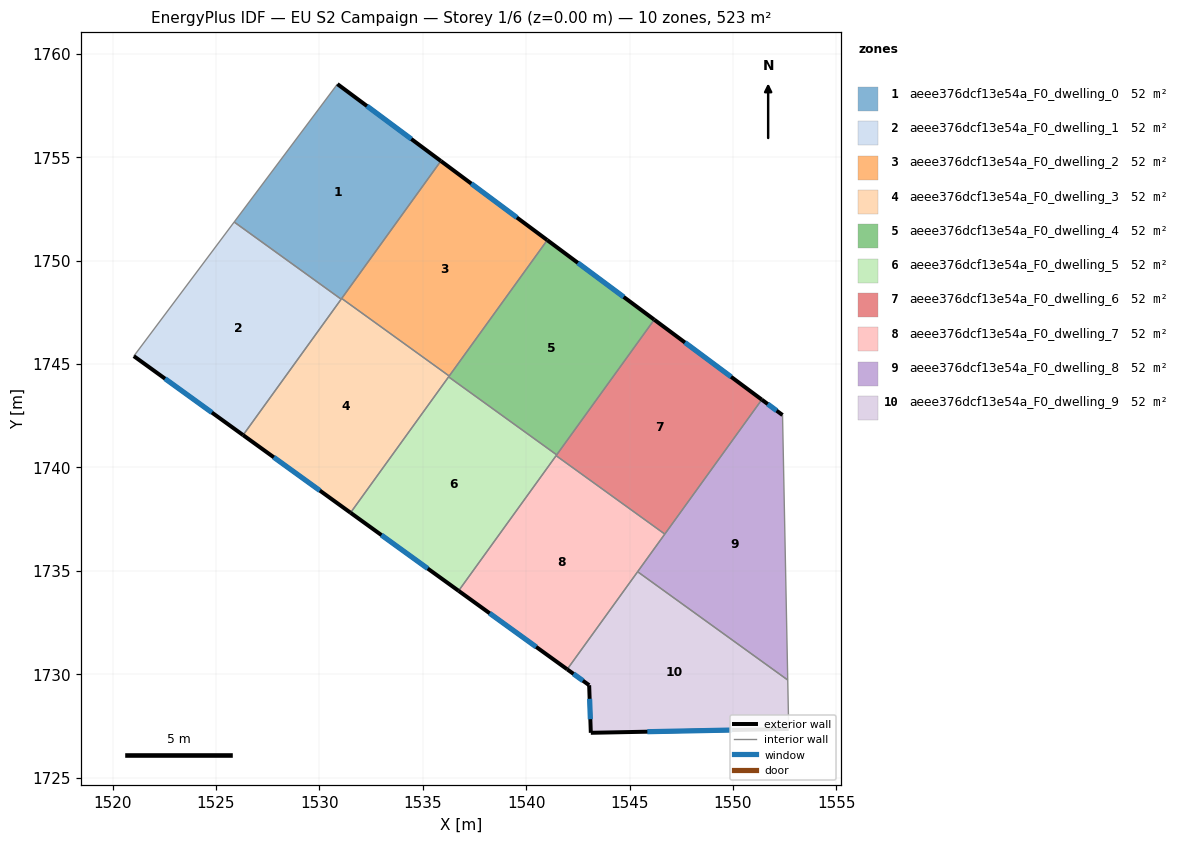
=== STOREY PLAN SPEC (per zone: floor XY polygon, exterior-wall plan segments, windows/doors) ===
zone 1: aeee376dcf13e54a_F0_dwelling_0  (52.3 m²)
  floor: (1535.88, 1754.82) (1531.05, 1748.13) (1525.88, 1751.87) (1530.87, 1758.54)
  exterior wall: (1535.88, 1754.82) – (1530.87, 1758.54)  [6.2 m]
    window: (1534.45, 1755.88) – (1532.30, 1757.48)  [3.4 m²]
  interior walls: 4
zone 2: aeee376dcf13e54a_F0_dwelling_1  (52.3 m²)
  floor: (1531.05, 1748.13) (1526.31, 1741.56) (1521.03, 1745.38) (1525.88, 1751.87)
  exterior wall: (1521.03, 1745.38) – (1526.31, 1741.56)  [6.5 m]
    window: (1522.53, 1744.29) – (1524.80, 1742.65)  [3.6 m²]
  interior walls: 3
zone 3: aeee376dcf13e54a_F0_dwelling_2  (52.3 m²)
  floor: (1541.02, 1750.99) (1536.28, 1744.42) (1531.08, 1748.17) (1535.88, 1754.82)
  exterior wall: (1541.02, 1750.99) – (1535.88, 1754.82)  [6.4 m]
    window: (1539.55, 1752.09) – (1537.35, 1753.73)  [3.5 m²]
  interior walls: 3
zone 4: aeee376dcf13e54a_F0_dwelling_3  (52.3 m²)
  floor: (1536.28, 1744.42) (1531.51, 1737.81) (1526.31, 1741.56) (1531.08, 1748.17)
  exterior wall: (1526.31, 1741.56) – (1531.51, 1737.81)  [6.4 m]
    window: (1527.79, 1740.49) – (1530.02, 1738.88)  [3.5 m²]
  interior walls: 5
zone 5: aeee376dcf13e54a_F0_dwelling_4  (52.3 m²)
  floor: (1546.20, 1747.14) (1541.48, 1740.61) (1536.25, 1744.38) (1541.02, 1750.99)
  exterior wall: (1546.20, 1747.14) – (1541.02, 1750.99)  [6.4 m]
    window: (1544.72, 1748.24) – (1542.50, 1749.89)  [3.6 m²]
  interior walls: 4
zone 6: aeee376dcf13e54a_F0_dwelling_5  (52.3 m²)
  floor: (1541.48, 1740.61) (1536.73, 1734.03) (1531.51, 1737.81) (1536.25, 1744.38)
  exterior wall: (1531.51, 1737.81) – (1536.73, 1734.03)  [6.4 m]
    window: (1533.00, 1736.73) – (1535.24, 1735.11)  [3.6 m²]
  interior walls: 4
zone 7: aeee376dcf13e54a_F0_dwelling_6  (52.3 m²)
  floor: (1551.40, 1743.28) (1546.71, 1736.78) (1541.45, 1740.57) (1546.20, 1747.14)
  exterior wall: (1551.40, 1743.28) – (1546.20, 1747.14)  [6.5 m]
    window: (1549.91, 1744.38) – (1547.68, 1746.04)  [3.6 m²]
  interior walls: 4
zone 8: aeee376dcf13e54a_F0_dwelling_7  (52.3 m²)
  floor: (1546.71, 1736.78) (1541.98, 1730.23) (1536.73, 1734.03) (1541.45, 1740.57)
  exterior wall: (1536.73, 1734.03) – (1541.98, 1730.23)  [6.5 m]
    window: (1538.23, 1732.95) – (1540.48, 1731.32)  [3.6 m²]
  interior walls: 4
zone 9: aeee376dcf13e54a_F0_dwelling_8  (52.3 m²)
  floor: (1552.40, 1742.53) (1552.65, 1729.72) (1545.39, 1734.96) (1551.40, 1743.28)
  exterior wall: (1552.40, 1742.53) – (1551.40, 1743.28)  [1.2 m]
    window: (1552.11, 1742.74) – (1551.68, 1743.06)  [0.7 m²]
  interior walls: 4
zone 10: aeee376dcf13e54a_F0_dwelling_9  (52.3 m²)
  floor: (1552.65, 1729.72) (1552.70, 1727.35) (1543.13, 1727.16) (1543.05, 1729.47) (1541.98, 1730.23) (1545.39, 1734.96)
  exterior wall: (1541.98, 1730.23) – (1543.05, 1729.47)  [1.3 m]
    window: (1542.29, 1730.01) – (1542.74, 1729.69)  [0.7 m²]
  exterior wall: (1543.13, 1727.16) – (1552.70, 1727.35)  [9.6 m]
    window: (1545.86, 1727.22) – (1549.96, 1727.30)  [5.3 m²]
  exterior wall: (1543.05, 1729.47) – (1543.13, 1727.16)  [2.3 m]
    window: (1543.07, 1728.81) – (1543.10, 1727.82)  [1.3 m²]
  interior walls: 3

=== DERIVED (storey summary) ===
Building: EU S2 Campaign
Storey: 1 of 6  (floor level z = 0.00 m)
Storey gross floor area: 522.7 m²
Zones on this storey: 10
  - aeee376dcf13e54a_F0_dwelling_0: floor 52.3 m²; exterior wall 6.2 m (18.7 m²); 1 window(s) 3.4 m²; WWR 18.4%
  - aeee376dcf13e54a_F0_dwelling_1: floor 52.3 m²; exterior wall 6.5 m (19.6 m²); 1 window(s) 3.6 m²; WWR 18.4%
  - aeee376dcf13e54a_F0_dwelling_2: floor 52.3 m²; exterior wall 6.4 m (19.2 m²); 1 window(s) 3.5 m²; WWR 18.4%
  - aeee376dcf13e54a_F0_dwelling_3: floor 52.3 m²; exterior wall 6.4 m (19.2 m²); 1 window(s) 3.5 m²; WWR 18.4%
  - aeee376dcf13e54a_F0_dwelling_4: floor 52.3 m²; exterior wall 6.4 m (19.3 m²); 1 window(s) 3.6 m²; WWR 18.4%
  - aeee376dcf13e54a_F0_dwelling_5: floor 52.3 m²; exterior wall 6.4 m (19.3 m²); 1 window(s) 3.6 m²; WWR 18.4%
  - aeee376dcf13e54a_F0_dwelling_6: floor 52.3 m²; exterior wall 6.5 m (19.4 m²); 1 window(s) 3.6 m²; WWR 18.4%
  - aeee376dcf13e54a_F0_dwelling_7: floor 52.3 m²; exterior wall 6.5 m (19.4 m²); 1 window(s) 3.6 m²; WWR 18.4%
  - aeee376dcf13e54a_F0_dwelling_8: floor 52.3 m²; exterior wall 1.2 m (3.7 m²); 1 window(s) 0.7 m²; WWR 18.4%
  - aeee376dcf13e54a_F0_dwelling_9: floor 52.3 m²; exterior wall 13.2 m (39.6 m²); 3 window(s) 7.3 m²; WWR 18.4%
Zone adjacency (shared interzone walls):
  - aeee376dcf13e54a_F0_dwelling_0 ↔ aeee376dcf13e54a_F0_dwelling_1
  - aeee376dcf13e54a_F0_dwelling_0 ↔ aeee376dcf13e54a_F0_dwelling_2
  - aeee376dcf13e54a_F0_dwelling_0 ↔ aeee376dcf13e54a_F0_dwelling_3
  - aeee376dcf13e54a_F0_dwelling_1 ↔ aeee376dcf13e54a_F0_dwelling_3
  - aeee376dcf13e54a_F0_dwelling_2 ↔ aeee376dcf13e54a_F0_dwelling_3
  - aeee376dcf13e54a_F0_dwelling_2 ↔ aeee376dcf13e54a_F0_dwelling_4
  - aeee376dcf13e54a_F0_dwelling_3 ↔ aeee376dcf13e54a_F0_dwelling_4
  - aeee376dcf13e54a_F0_dwelling_3 ↔ aeee376dcf13e54a_F0_dwelling_5
  - aeee376dcf13e54a_F0_dwelling_4 ↔ aeee376dcf13e54a_F0_dwelling_5
  - aeee376dcf13e54a_F0_dwelling_4 ↔ aeee376dcf13e54a_F0_dwelling_6
  - aeee376dcf13e54a_F0_dwelling_5 ↔ aeee376dcf13e54a_F0_dwelling_6
  - aeee376dcf13e54a_F0_dwelling_5 ↔ aeee376dcf13e54a_F0_dwelling_7
  - aeee376dcf13e54a_F0_dwelling_6 ↔ aeee376dcf13e54a_F0_dwelling_7
  - aeee376dcf13e54a_F0_dwelling_6 ↔ aeee376dcf13e54a_F0_dwelling_8
  - aeee376dcf13e54a_F0_dwelling_7 ↔ aeee376dcf13e54a_F0_dwelling_8
  - aeee376dcf13e54a_F0_dwelling_7 ↔ aeee376dcf13e54a_F0_dwelling_9
  - aeee376dcf13e54a_F0_dwelling_8 ↔ aeee376dcf13e54a_F0_dwelling_9